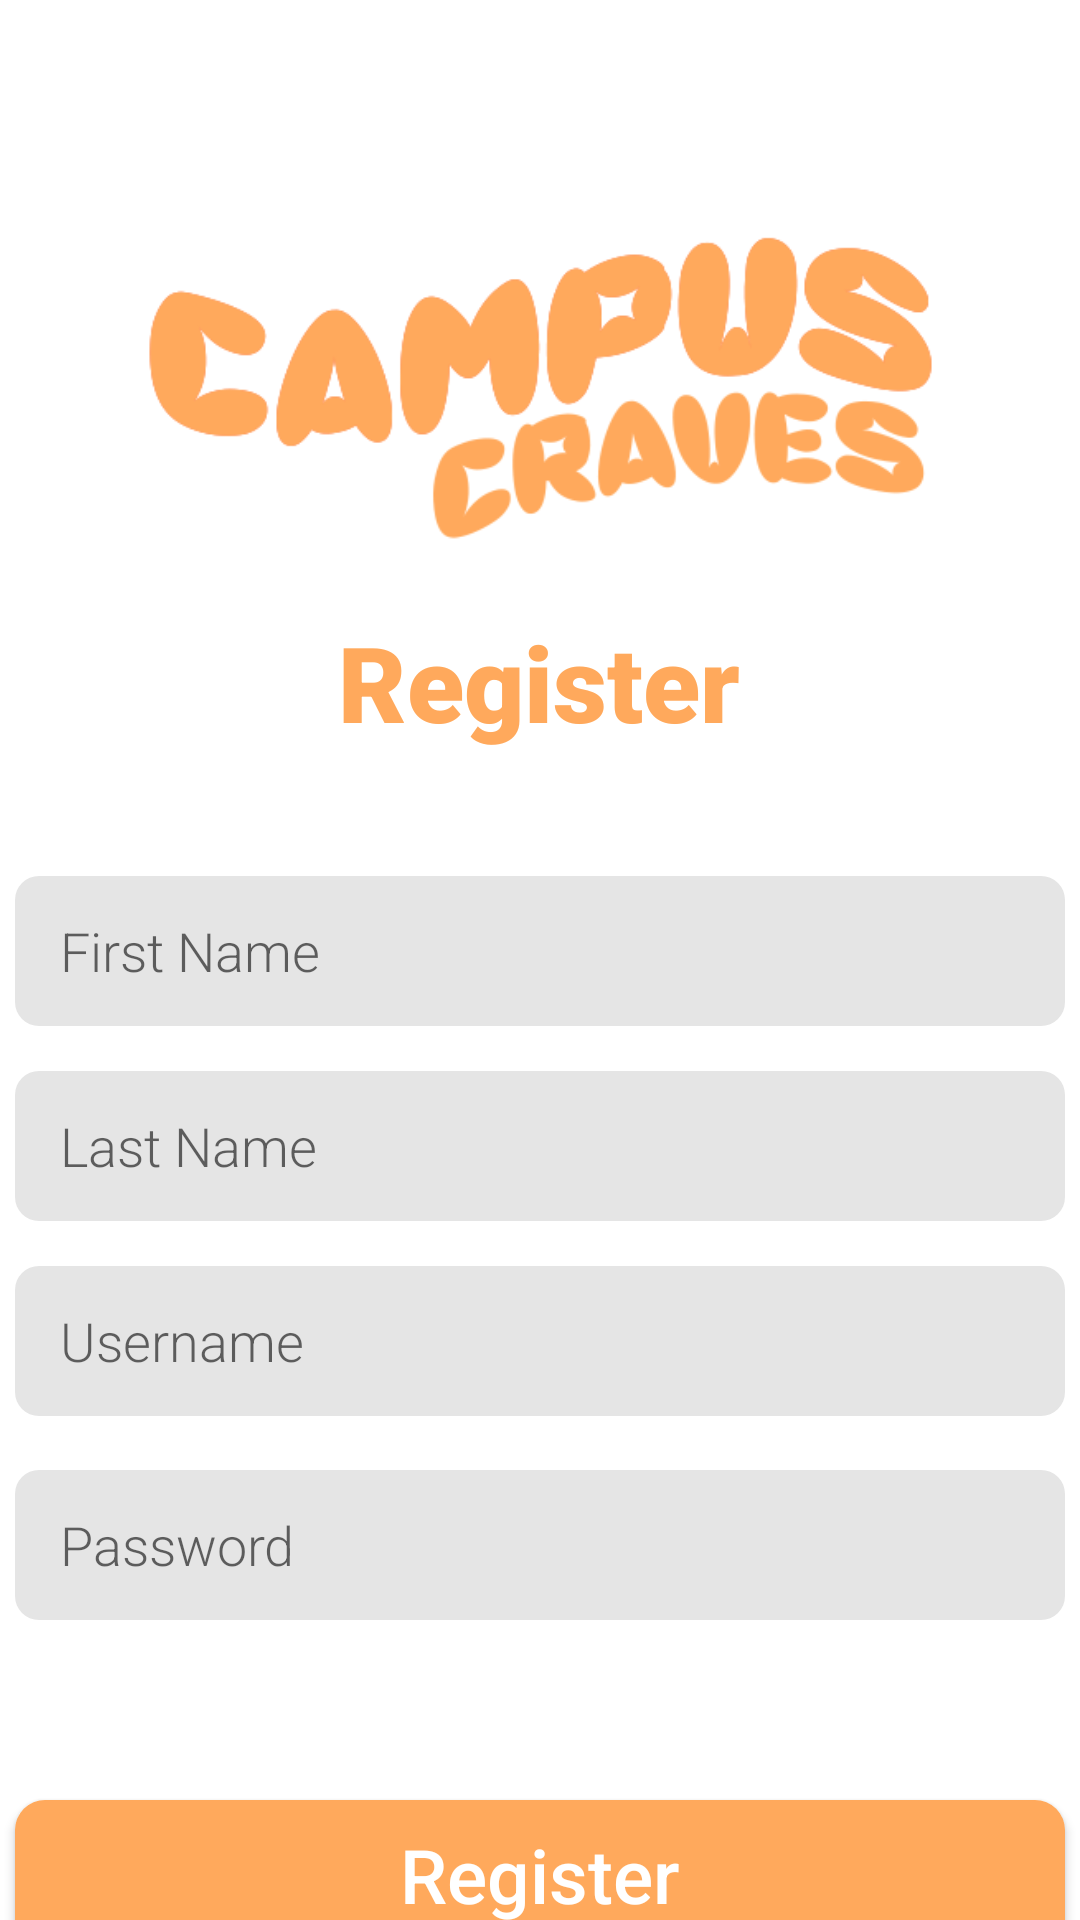

Here is an Android app screen rendered from its layout file. Give the layout XML and the strings, colors and styles it references.
<!-- AndroidManifest.xml: application theme Theme.CampusCraves -->
<!-- res/layout/register_menu.xml -->
<?xml version="1.0" encoding="utf-8"?>
<androidx.constraintlayout.widget.ConstraintLayout xmlns:android="http://schemas.android.com/apk/res/android"
    xmlns:app="http://schemas.android.com/apk/res-auto"
    xmlns:tools="http://schemas.android.com/tools"
    android:id="@+id/constraintLayout2"
    android:layout_width="match_parent"
    android:layout_height="match_parent">

    <ImageView
        android:id="@+id/campusCravesLogo"
        android:layout_width="275dp"
        android:layout_height="275dp"
        android:layout_marginTop="4dp"
        android:src="@drawable/campustan"
        app:layout_constraintEnd_toEndOf="parent"
        app:layout_constraintStart_toStartOf="parent"
        app:layout_constraintTop_toTopOf="parent" />

    <EditText
        android:id="@+id/registerFirstName"
        android:layout_width="350dp"
        android:layout_height="50dp"
        android:layout_marginTop="292dp"
        android:background="@drawable/input_roundstyle"
        android:fontFamily="sans-serif-light"
        android:hint="@string/firstName"
        android:inputType="text"
        android:paddingLeft="15dp"
        android:textColor="#555555"
        android:textSize="18sp"
        app:layout_constraintEnd_toEndOf="parent"
        app:layout_constraintHorizontal_bias="0.491"
        app:layout_constraintStart_toStartOf="parent"
        app:layout_constraintTop_toTopOf="parent" />

    <EditText
        android:id="@+id/registerLastName"
        android:layout_width="350dp"
        android:layout_height="50dp"
        android:layout_marginTop="15dp"
        android:background="@drawable/input_roundstyle"
        android:fontFamily="sans-serif-light"
        android:hint="@string/lastName"
        android:inputType="text"
        android:paddingLeft="15dp"
        android:textColor="#555555"
        android:textSize="18sp"
        app:layout_constraintEnd_toEndOf="parent"
        app:layout_constraintHorizontal_bias="0.491"
        app:layout_constraintStart_toStartOf="parent"
        app:layout_constraintTop_toBottomOf="@+id/registerFirstName" />

    <EditText
        android:id="@+id/registerUsername"
        android:layout_width="350dp"
        android:layout_height="50dp"
        android:layout_marginTop="80dp"
        android:background="@drawable/input_roundstyle"
        android:fontFamily="sans-serif-light"
        android:hint="@string/username"
        android:inputType="text"
        android:paddingLeft="15dp"
        android:textColor="#555555"
        android:textSize="18sp"
        app:layout_constraintEnd_toEndOf="parent"
        app:layout_constraintHorizontal_bias="0.491"
        app:layout_constraintStart_toStartOf="parent"
        app:layout_constraintTop_toBottomOf="@+id/registerFirstName" />

    <EditText
        android:id="@+id/registerPassword"
        android:layout_width="350dp"
        android:layout_height="50dp"
        android:layout_marginTop="148dp"
        android:background="@drawable/input_roundstyle"
        android:fontFamily="sans-serif-light"
        android:hint="@string/password"
        android:inputType="text"
        android:paddingLeft="15dp"
        android:textColor="#555555"
        android:textSize="18sp"
        app:layout_constraintEnd_toEndOf="parent"
        app:layout_constraintHorizontal_bias="0.491"
        app:layout_constraintStart_toStartOf="parent"
        app:layout_constraintTop_toBottomOf="@+id/registerFirstName" />

    <TextView
        android:id="@+id/textView"
        android:layout_width="wrap_content"
        android:layout_height="wrap_content"
        android:layout_marginTop="204dp"
        android:fontFamily="sans-serif-black"
        android:text="@string/register"
        android:textColor="#FFA95C"
        android:textSize="35sp"
        app:layout_constraintEnd_toEndOf="parent"
        app:layout_constraintHorizontal_bias="0.498"
        app:layout_constraintStart_toStartOf="parent"
        app:layout_constraintTop_toTopOf="parent" />

    <Button
        android:id="@+id/registerButton"
        android:layout_width="350dp"
        android:layout_height="50dp"
        android:layout_marginTop="60dp"
        android:background="@drawable/roundstyle_less_radius"
        android:letterSpacing="0"
        android:text="@string/register"
        android:textAllCaps="false"
        android:textColor="#FFFFFF"
        android:textSize="25sp"
        app:backgroundTint="@null"
        app:layout_constraintEnd_toEndOf="parent"
        app:layout_constraintHorizontal_bias="0.491"
        app:layout_constraintStart_toStartOf="parent"
        app:layout_constraintTop_toBottomOf="@+id/registerPassword" />

    <Button
        android:id="@+id/signInButton"
        android:layout_width="350dp"
        android:layout_height="50dp"
        android:layout_marginTop="15dp"
        android:background="@drawable/roundstyle_less_radius_transparent"
        android:fontFamily="sans-serif-light"
        android:letterSpacing="0"
        android:text="@string/signIn"
        android:textAllCaps="false"
        android:textColor="@color/black"
        android:textSize="20sp"
        app:backgroundTint="@null"
        app:layout_constraintEnd_toEndOf="parent"
        app:layout_constraintHorizontal_bias="0.491"
        app:layout_constraintStart_toStartOf="parent"
        app:layout_constraintTop_toBottomOf="@+id/registerButton" />

</androidx.constraintlayout.widget.ConstraintLayout>
<!-- resources referenced by this layout -->
<resources>
  <!-- drawable campustan: png bitmap (drawable, 29791 bytes) -->
  <!-- drawable input_roundstyle (drawable) -->
  <?xml version="1.0" encoding="utf-8"?>
  <shape xmlns:android="http://schemas.android.com/apk/res/android"
      android:shape="rectangle">
      <solid android:color="#E5E5E5"/>
      <corners android:radius="8dp" />
  </shape>
  <!-- drawable roundstyle_less_radius (drawable) -->
  <?xml version="1.0" encoding="utf-8"?>
  <shape xmlns:android="http://schemas.android.com/apk/res/android"
      android:shape="rectangle">
      <solid android:color="#FFA95C"/>
      <corners android:radius="10dp" />
  </shape>
  <!-- drawable roundstyle_less_radius_transparent (drawable) -->
  <?xml version="1.0" encoding="utf-8"?>
  <shape xmlns:android="http://schemas.android.com/apk/res/android"
      android:shape="rectangle">
      <solid android:color="#FFFFFF"/>
      <corners android:radius="10dp" />
      <stroke
          android:width="1dp"
          android:color="@color/black" />
  </shape>
  <string name="firstName">First Name</string>
  <string name="lastName">Last Name</string>
  <string name="password">Password</string>
  <string name="register">Register</string>
  <string name="signIn">Have account? Sign in</string>
  <string name="username">Username</string>
  <style name="Theme.CampusCraves" parent="Theme.MaterialComponents.DayNight.DarkActionBar">
          
          <item name="colorPrimary">@color/purple_500</item>
          <item name="colorPrimaryVariant">@color/purple_700</item>
          <item name="colorOnPrimary">@color/white</item>
          
          <item name="colorSecondary">@color/teal_200</item>
          <item name="colorSecondaryVariant">@color/teal_700</item>
          <item name="colorOnSecondary">@color/black</item>
          
          <item name="android:statusBarColor">?attr/colorPrimaryVariant</item>
          
      </style>
  <!-- not gathered from this repository: default colours our renderer supplied (Android Studio template values) -->
  <color name="purple_500">#FF6200EE</color>
  <color name="purple_700">#FF3700B3</color>
  <color name="teal_200">#FF03DAC5</color>
  <color name="teal_700">#FF018786</color>
  <color name="black">#FF000000</color>
  <color name="white">#FFFFFFFF</color>
</resources>
